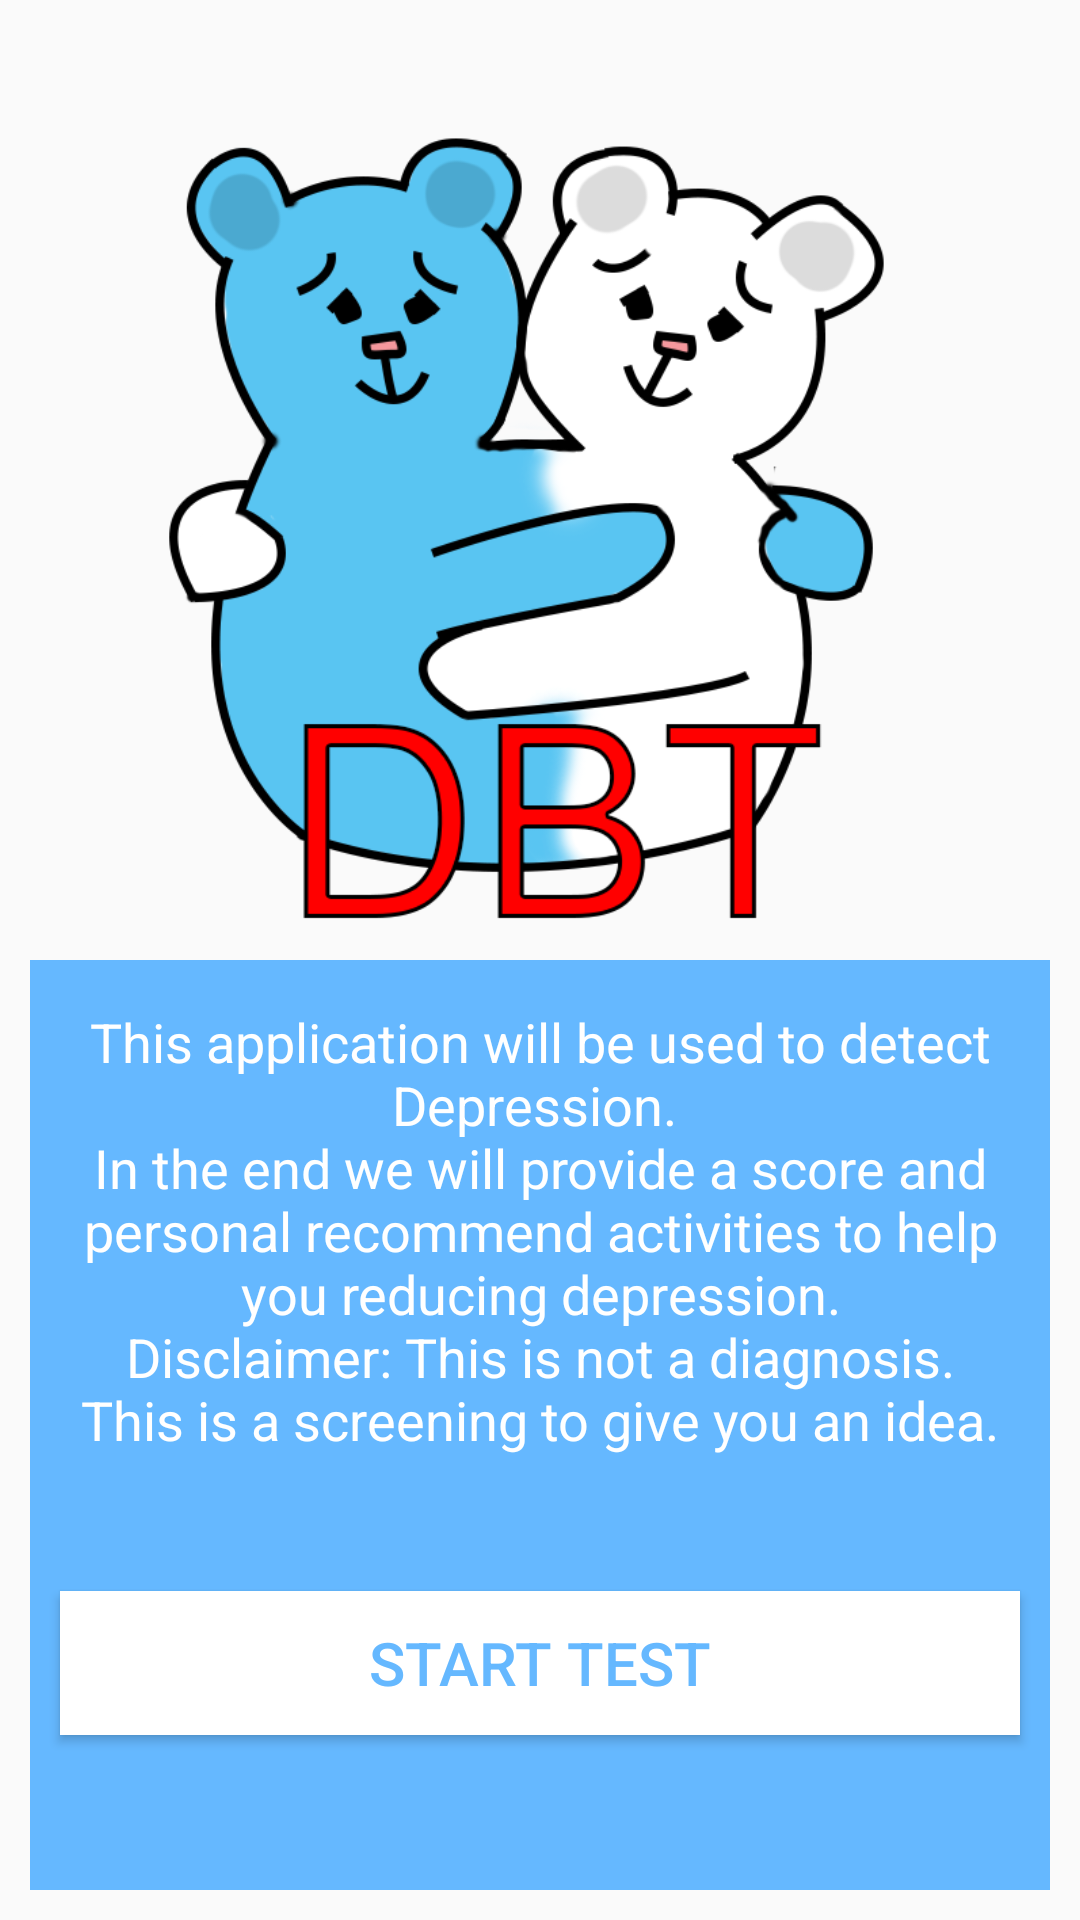

Write the Android layout XML for this screen, with the resource values it uses.
<!-- AndroidManifest.xml: application theme AppTheme -->
<!-- res/layout/activity_main.xml -->
<?xml version="1.0" encoding="utf-8"?>
<LinearLayout xmlns:android="http://schemas.android.com/apk/res/android"
    xmlns:app="http://schemas.android.com/apk/res-auto"
    xmlns:tools="http://schemas.android.com/tools"
    android:layout_width="match_parent"
    android:layout_height="match_parent"
    android:orientation="vertical"
    tools:context=".MainActivity"
    android:padding="10dp"
    android:id="@+id/drawer_layout"
    >


    <ImageView
        android:layout_width="wrap_content"
        android:layout_height="0dp"
        android:layout_weight="1.5"
        android:src="@drawable/depresionlogo"
        />

<LinearLayout
    android:layout_width="match_parent"
    android:layout_height="0dp"
    android:orientation="vertical"
    android:background="@color/colorPrimary"
    android:layout_weight="1.5"

    >

        <TextView
            android:id="@+id/info_text"
            android:layout_width="wrap_content"
            android:layout_height="wrap_content"
            android:textColor="@color/white"
            android:text="@string/agreement"
            android:gravity="center"
            android:textSize="18sp"
            android:padding="15dp"
            android:scrollbars="vertical"
            android:layout_marginBottom="20dp"
            />

        <Button
            android:id="@+id/self-text"
            android:layout_width="match_parent"
            android:layout_height="wrap_content"
            android:layout_margin="10dp"
            android:onClick="goQuestion"
            android:layout_gravity="center_horizontal"
            android:text="Start Test"
            android:textAlignment="center"
            android:background="@color/white"
            android:textColor="@color/colorPrimary"
            android:textSize="20sp"
            />





</LinearLayout>

</LinearLayout>
<!-- resources referenced by this layout -->
<resources>
  <color name="colorPrimary">#65b8ff</color>
  <color name="white">#FFFFFF</color>
  <!-- drawable depresionlogo: png bitmap (drawable, 78776 bytes) -->
  <string name="agreement">This application will be used to detect Depression. \nIn the end we will provide a score and personal recommend activities to help you reducing depression.\nDisclaimer: This is not a diagnosis. This is a screening to give you an idea.</string>
  <style name="AppTheme" parent="Theme.AppCompat.Light.DarkActionBar">
          
          <item name="colorPrimary">@color/colorPrimary</item>
          <item name="colorPrimaryDark">@color/colorPrimaryDark</item>
          <item name="colorAccent">@color/colorAccent</item>
      </style>
  <color name="colorPrimaryDark">#303F9F</color>
  <color name="colorAccent">#FF4081</color>
</resources>
